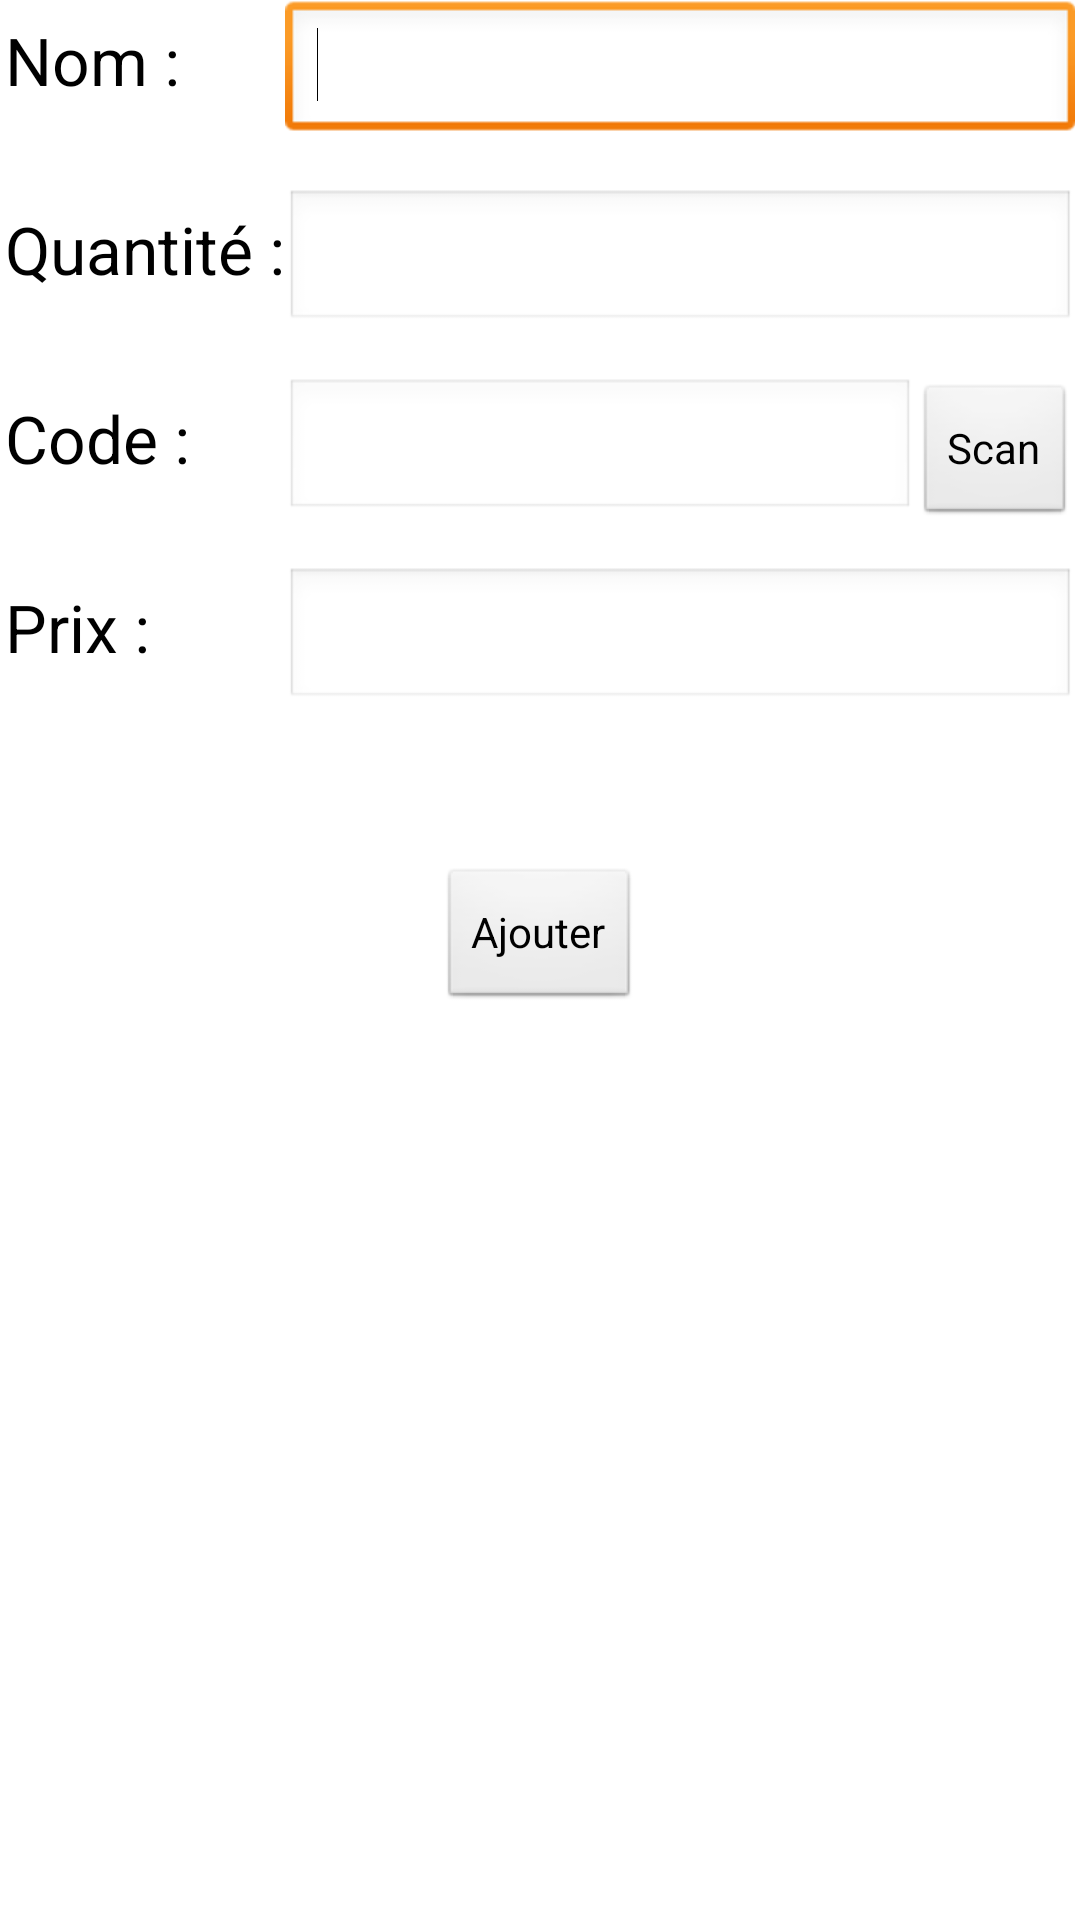

The Android layout XML behind this screen, and the referenced resources:
<!-- AndroidManifest.xml: application theme AppTheme -->
<!-- res/layout/activity_add_product.xml -->
<ScrollView xmlns:android="http://schemas.android.com/apk/res/android"
    android:id="@+id/ScrollViewAddProductActivity"
    android:layout_width="fill_parent"
    android:layout_height="fill_parent" >

    <RelativeLayout
        android:layout_width="match_parent"
        android:layout_height="match_parent"
        android:descendantFocusability="beforeDescendants"
        android:focusableInTouchMode="true"
        android:paddingBottom="@dimen/activity_vertical_margin"
        android:paddingLeft="@dimen/activity_horizontal_margin"
        android:paddingRight="@dimen/activity_horizontal_margin"
        android:paddingTop="@dimen/activity_vertical_margin">

        <TableLayout
            android:id="@+id/tableLayout1"
            android:layout_width="wrap_content"
            android:layout_height="wrap_content"
            android:layout_centerHorizontal="true"
            android:layout_marginTop="0dp" >

            <TableRow
                android:id="@+id/tableRowAddProductName"
                android:layout_width="wrap_content"
                android:layout_height="wrap_content" >

                <TextView
                    android:id="@+id/textViewAddProductName"
                    android:layout_width="wrap_content"
                    android:layout_height="wrap_content"
                    android:text="@string/text_nom"
                    android:textAppearance="?android:attr/textAppearanceLarge" />

                <EditText
                    android:id="@+id/editTextAddProductName"
                    android:layout_width="wrap_content"
                    android:layout_height="wrap_content"
                    android:layout_weight="1"
                    android:ems="10"
                    android:inputType="text" >

                    <requestFocus />
                </EditText>
            </TableRow>

            <TableRow
                android:id="@+id/tableRowAddProductCount"
                android:layout_width="wrap_content"
                android:layout_height="wrap_content"
                android:paddingTop="15dp" >

                <TextView
                    android:id="@+id/textViewInfosName"
                    android:layout_width="wrap_content"
                    android:layout_height="wrap_content"
                    android:text="@string/text_quantite"
                    android:textAppearance="?android:attr/textAppearanceLarge" />

                <EditText
                    android:id="@+id/editTextAddProductCount"
                    android:layout_width="wrap_content"
                    android:layout_height="wrap_content"
                    android:layout_weight="1"
                    android:ems="10"
                    android:inputType="number" />
            </TableRow>

            <TableRow
                android:id="@+id/tableRowAddProductCode"
                android:layout_width="wrap_content"
                android:layout_height="wrap_content"
                android:paddingTop="15dp" >

                <TextView
                    android:id="@+id/textViewAddProductCode"
                    android:layout_width="wrap_content"
                    android:layout_height="wrap_content"
                    android:text="@string/text_code"
                    android:textAppearance="?android:attr/textAppearanceLarge" />

                <EditText
                    android:id="@+id/editTextAddProductCode"
                    android:layout_width="wrap_content"
                    android:layout_height="wrap_content"
                    android:layout_weight="1"
                    android:ems="10"
                    android:enabled="false"
                    android:inputType="text" />

                <Button
                    android:id="@+id/button2"
                    android:layout_width="wrap_content"
                    android:layout_height="wrap_content"
                    android:onClick="scanner"
                    android:text="@string/button_scan" />
            </TableRow>

            <TableRow
                android:id="@+id/tableRowAddProductPrice"
                android:layout_width="wrap_content"
                android:layout_height="wrap_content"
                android:paddingTop="15dp" >

                <TextView
                    android:id="@+id/textViewAddProductPrice"
                    android:layout_width="wrap_content"
                    android:layout_height="wrap_content"
                    android:text="@string/text_prix"
                    android:textAppearance="?android:attr/textAppearanceLarge" />

                <EditText
                    android:id="@+id/editTextAddProductPrice"
                    android:layout_width="wrap_content"
                    android:layout_height="wrap_content"
                    android:layout_weight="1"
                    android:ems="10"
                    android:inputType="numberDecimal" />
            </TableRow>
        </TableLayout>

        <Button
            android:id="@+id/buttonInfosYes"
            android:layout_width="wrap_content"
            android:layout_height="wrap_content"
            android:layout_below="@+id/tableLayout1"
            android:layout_centerHorizontal="true"
            android:layout_marginTop="52dp"
            android:onClick="ajouterCanette"
            android:text="@string/button_add" />
    </RelativeLayout>

</ScrollView>
<!-- resources referenced by this layout -->
<resources>
  <string name="button_add">Ajouter</string>
  <string name="button_scan">Scan</string>
  <string name="text_code">Code :</string>
  <string name="text_nom">Nom :</string>
  <string name="text_prix">"Prix : "</string>
  <string name="text_quantite">Quantité :</string>
  <style name="AppTheme" parent="AppBaseTheme">
          
      </style>
  <style name="AppBaseTheme" parent="android:Theme.Light">
          
      </style>
</resources>
